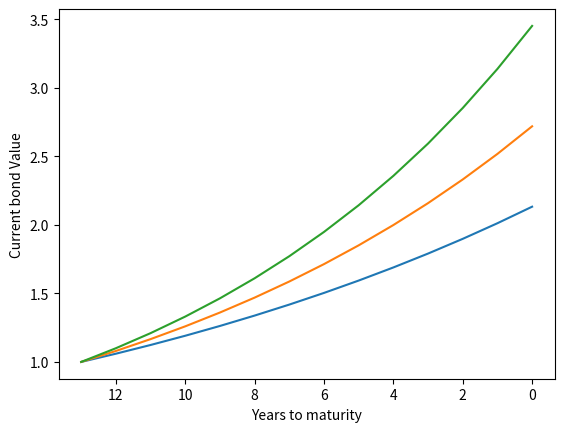

Write the Python code that produced this figure.
import numpy
import matplotlib.pyplot as plot
####################################################################
YTM=numpy.arange(0,14).tolist()[::-1]
P1=0.06
P2=0.08
P3=0.1
####################################################################
def Value(YTM,p):
    Value=[1]
    for i in range(1,len(YTM)):
        Value.append(Value[i-1]*(1+p))
    return Value
####################################################################
V1=Value(YTM,P1)
V2=Value(YTM,P2)
V3=Value(YTM,P3)
####################################################################
plot.plot(YTM,V1,YTM,V2,YTM,V3)
plot.gca().invert_xaxis()
plot.xlabel("Years to maturity")
plot.ylabel("Current bond Value")
plot.show()
